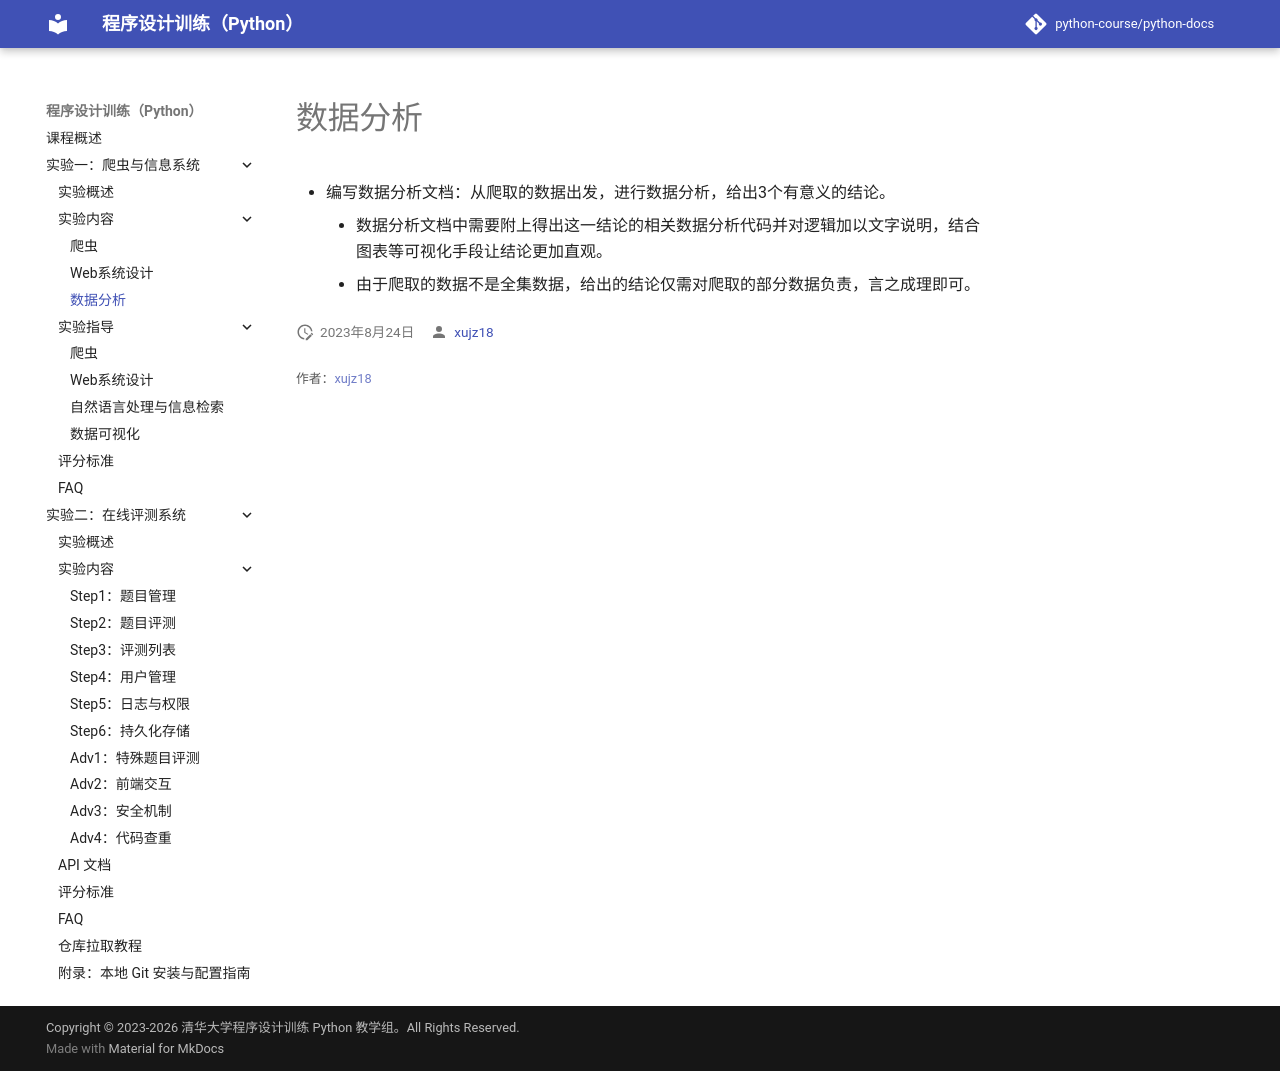

repository: KEG-Course/python-docs · page: crawler/project/analysis/index.html · generator: mkdocs

# 数据分析

* 编写数据分析文档：从爬取的数据出发，进行数据分析，给出3个有意义的结论。
    * 数据分析文档中需要附上得出这一结论的相关数据分析代码并对逻辑加以文字说明，结合图表等可视化手段让结论更加直观。
    * 由于爬取的数据不是全集数据，给出的结论仅需对爬取的部分数据负责，言之成理即可。
